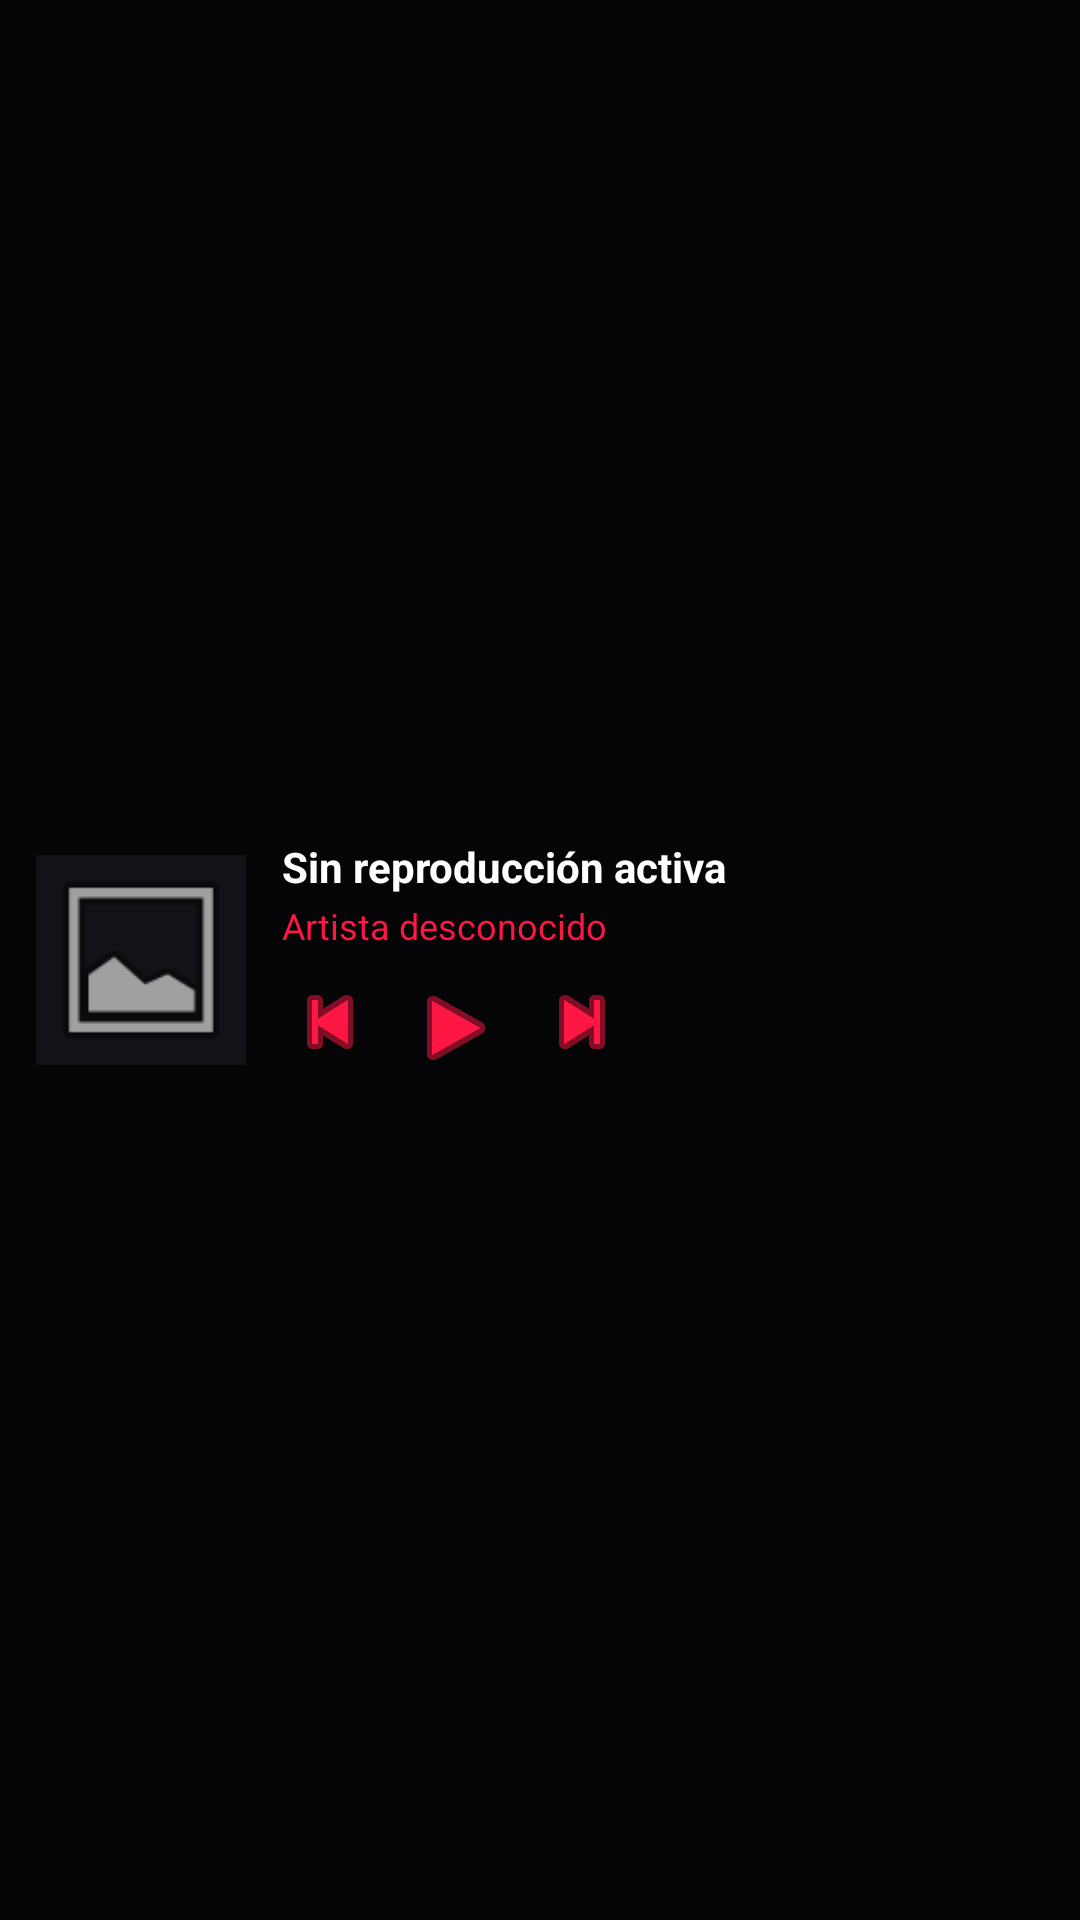

Android layout source for this screen:
<!-- AndroidManifest.xml: application theme Theme.CustomMusicPlayer -->
<!-- res/layout/layout_home_widget.xml -->
<?xml version="1.0" encoding="utf-8"?>
<LinearLayout xmlns:android="http://schemas.android.com/apk/res/android"
    xmlns:app="http://schemas.android.com/apk/res-auto"
    android:layout_width="match_parent"
    android:layout_height="match_parent"
    android:background="#050508"
    android:orientation="horizontal"
    android:padding="12dp"
    android:gravity="center_vertical">

    <ImageView
        android:id="@+id/widget_album_art"
        android:layout_width="70dp"
        android:layout_height="70dp"
        android:scaleType="centerCrop"
        android:src="@android:drawable/ic_menu_gallery"
        android:background="#121218"
        android:contentDescription="Carátula" />

    <LinearLayout
        android:layout_width="0dp"
        android:layout_height="wrap_content"
        android:layout_weight="1"
        android:layout_marginStart="12dp"
        android:orientation="vertical">

        <TextView
            android:id="@+id/widget_song_title"
            android:layout_width="match_parent"
            android:layout_height="wrap_content"
            android:text="@string/no_song_playing"
            android:textColor="#FFFFFF"
            android:textSize="14sp"
            android:textStyle="bold"
            android:maxLines="1"
            android:ellipsize="end" />

        <TextView
            android:id="@+id/widget_song_artist"
            android:layout_width="match_parent"
            android:layout_height="wrap_content"
            android:text="@string/unknown_artist"
            android:textColor="#FF1744"
            android:textSize="12sp"
            android:layout_marginTop="2dp"
            android:maxLines="1"
            android:ellipsize="end" />

        <LinearLayout
            android:layout_width="wrap_content"
            android:layout_height="wrap_content"
            android:orientation="horizontal"
            android:layout_marginTop="8dp">

            <ImageButton
                android:id="@+id/btn_widget_prev"
                android:layout_width="32dp"
                android:layout_height="32dp"
                android:background="?android:attr/selectableItemBackgroundBorderless"
                android:src="@android:drawable/ic_media_previous"
                android:tint="#FF1744"
                android:contentDescription="Anterior" />

            <ImageButton
                android:id="@+id/btn_widget_play_pause"
                android:layout_width="36dp"
                android:layout_height="36dp"
                android:layout_marginStart="8dp"
                android:background="?android:attr/selectableItemBackgroundBorderless"
                android:src="@android:drawable/ic_media_play"
                android:tint="#FF1744"
                android:contentDescription="Reproducir o Pausar" />

            <ImageButton
                android:id="@+id/btn_widget_next"
                android:layout_width="32dp"
                android:layout_height="32dp"
                android:layout_marginStart="8dp"
                android:background="?android:attr/selectableItemBackgroundBorderless"
                android:src="@android:drawable/ic_media_next"
                android:tint="#FF1744"
                android:contentDescription="Siguiente" />

        </LinearLayout>

    </LinearLayout>

</LinearLayout>
<!-- resources referenced by this layout -->
<resources>
  <string name="no_song_playing">Sin reproducción activa</string>
  <string name="unknown_artist">Artista desconocido</string>
  <style name="Theme.CustomMusicPlayer" parent="android:Theme.Material.Light.NoActionBar">
          <item name="android:statusBarColor">@color/black_dark</item>
          <item name="android:navigationBarColor">@color/black_dark</item>
      </style>
  <color name="black_dark">#050508</color>
</resources>
